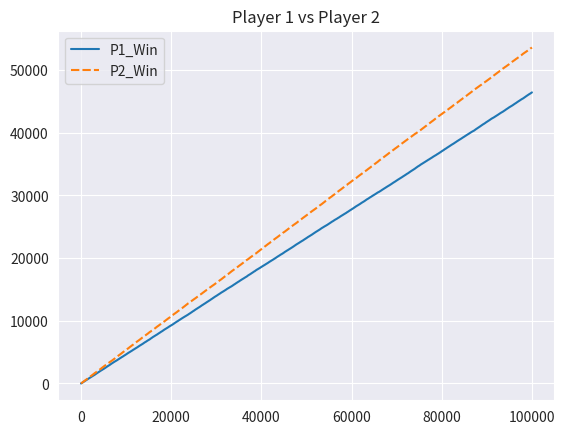

Write the Python code that produced this figure.
from random import randint
import seaborn as sns
import matplotlib.pyplot as plt
import pandas as pd


sum_S = 0
iteration = 100000  # set iterations

# stores player's numbers
p1 = []
p2 = []

# stores no. of "Wins" by the player
p1_win = []
p2_win = []

# stores the win count at each iteration
p1_count = []
p2_count = []

# win counters
p1_win_count = 0
p2_win_count = 0

while iteration > 0:
    while sum_S >= 0:
        rand = randint(1, 100)
        sum_S += rand
        p1.append(rand)
        if sum_S > 100:
            break

    while sum_S > 100:
        rand = randint(1, 100)
        sum_S += rand
        p2.append(rand)
        if sum_S > 200:
            break

    if p1[-1] > p2[-1]:
        p1_win.append("Win")
        p1_win_count += 1
        p1_count.append(p1_win_count)
        p2_count.append(p2_win_count)
    else:
        p2_win.append("Win")
        p2_win_count += 1
        p2_count.append(p2_win_count)
        p1_count.append(p1_win_count)

    sum_S -= sum_S
    p1.clear()
    p2.clear()
    iteration -= 1


print(
    f"Probability of first player winning = {len(p1_win)/(len(p1_win) + len(p2_win))}"
)
print(
    f"Probability of second player winning = {len(p2_win)/(len(p1_win) + len(p2_win))}"
)

#
game_df = pd.DataFrame({"P1_Win": p1_count, "P2_Win": p2_count})

# Plotting the distribution of Player 1 and 2
with sns.axes_style("darkgrid"):
    sns.lineplot(game_df)

plt.title("Player 1 vs Player 2")
plt.show()
